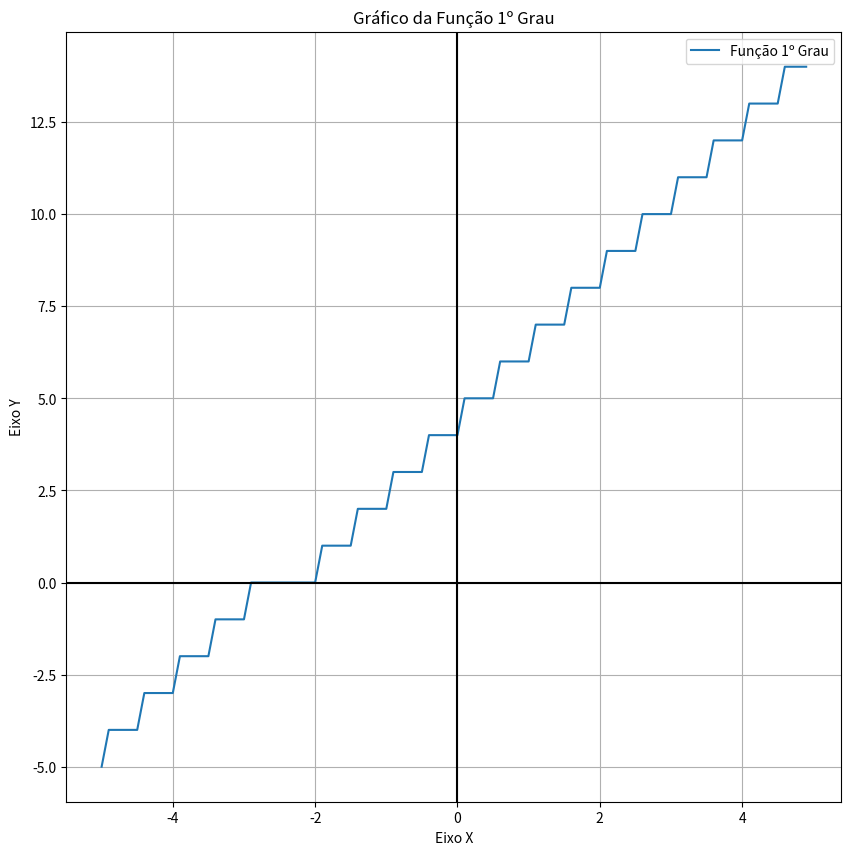

The matplotlib source for this figure:
import matplotlib.pyplot as plt
import numpy as np

def funcao1oGrau(a, b, x):
    return (a * x + b)

vetorX = np.arange(-5, 5, 0.1)
print("Vetor X:", vetorX)

a = 2
b = 5

vetorY = []

for x in vetorX:
    y = funcao1oGrau(a, b, x)
    vetorY.append(int(y))

print("Vetor Y:", vetorY)

fig = plt.figure(figsize=(10, 10))

plt.plot(vetorX, vetorY, label='Função 1º Grau')

plt.title('Gráfico da Função 1º Grau')
plt.xlabel('Eixo X')
plt.ylabel('Eixo Y')
plt.legend()
plt.grid(True, which = 'both')
plt.axhline(y=0, color='k')
plt.axvline(x=0, color='k')

plt.show()